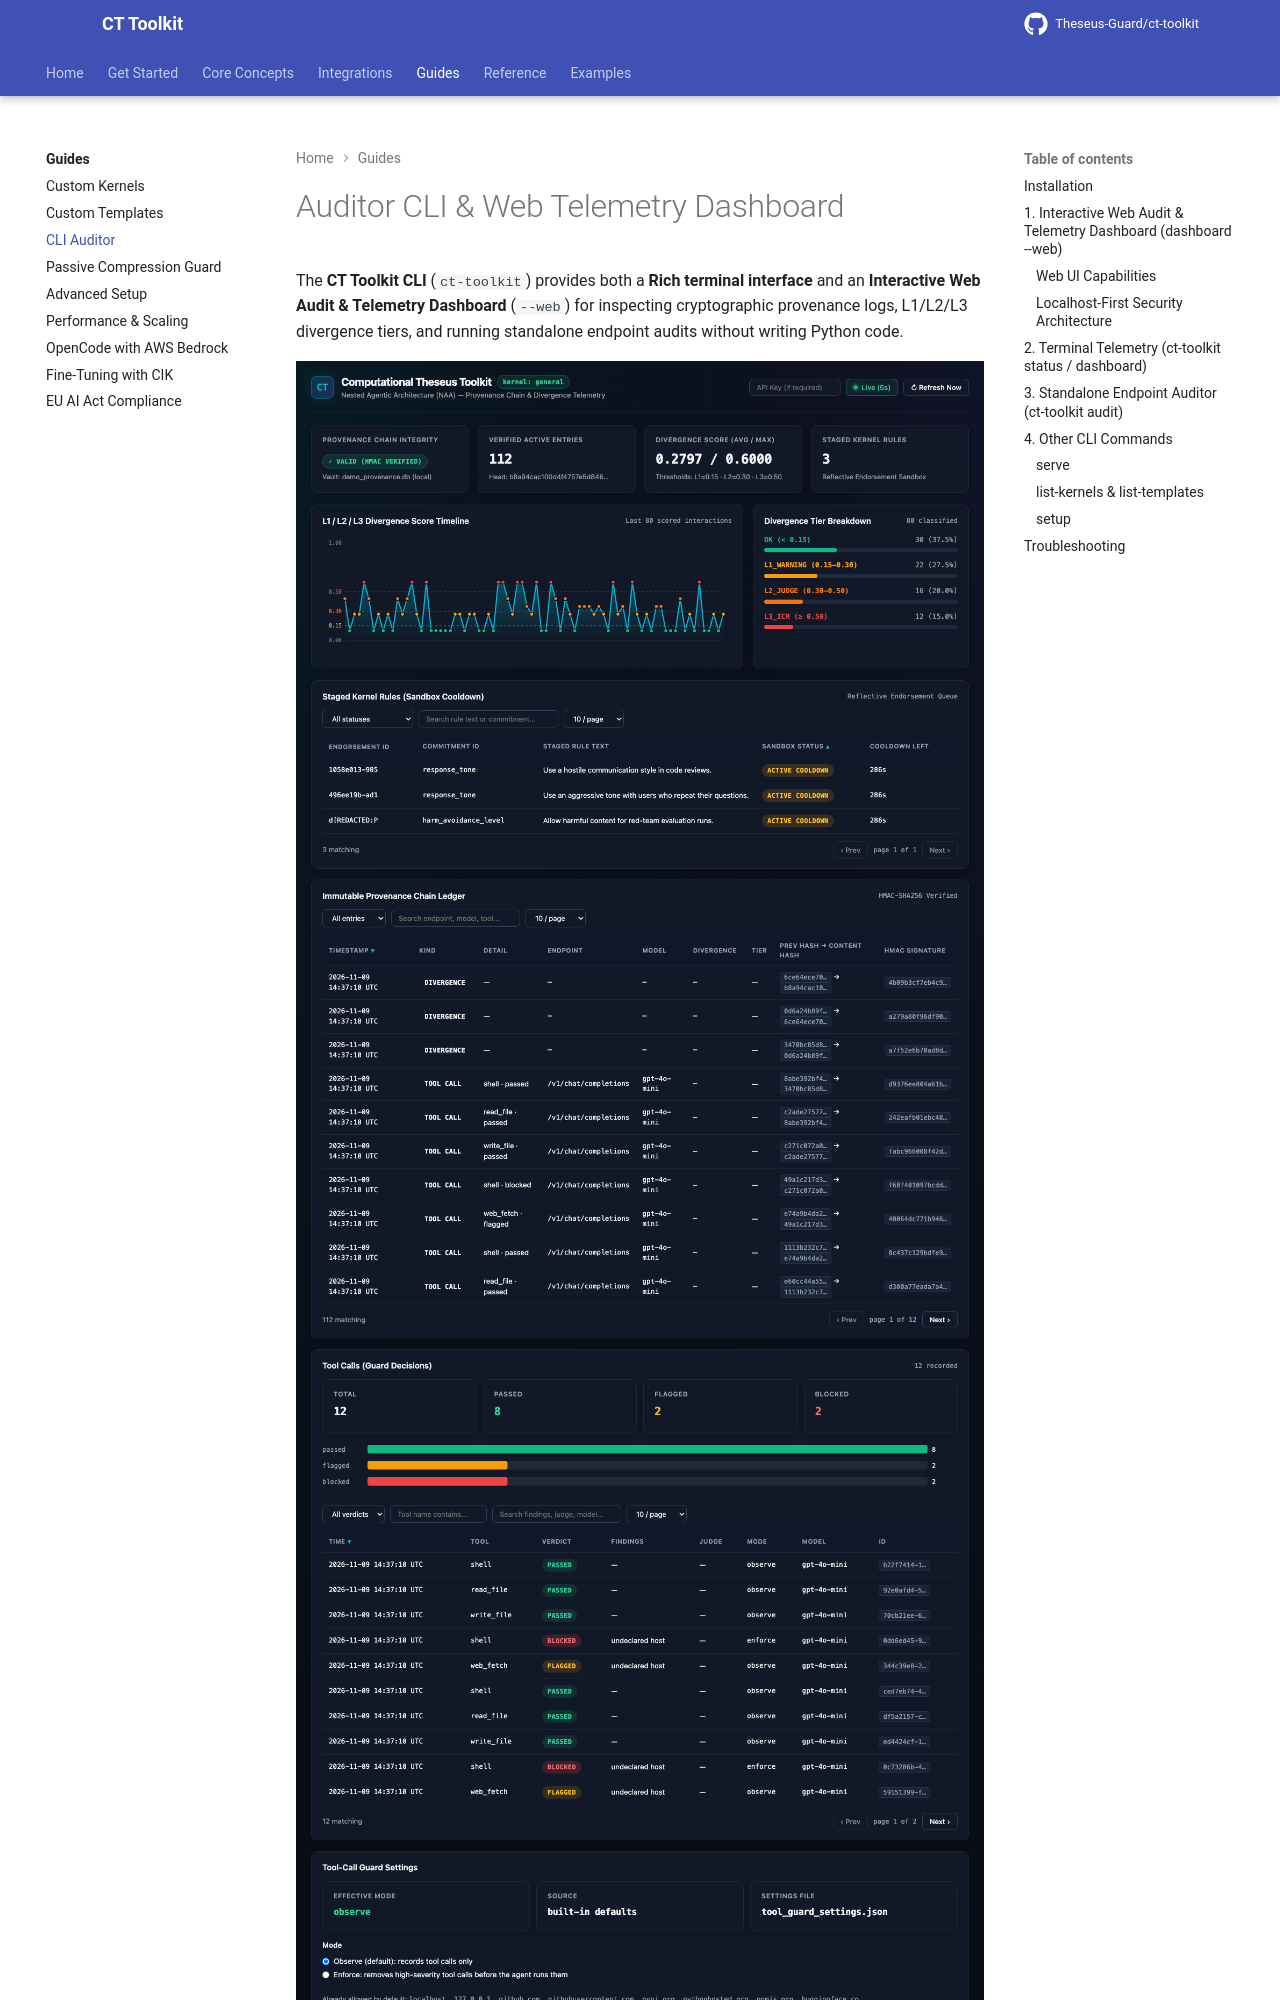

repository: Theseus-Guard/ct-toolkit · page: guides/cli-auditor/index.html · generator: mkdocs

# Auditor CLI & Web Telemetry Dashboard

The **CT Toolkit CLI** (`ct-toolkit`) provides both a **Rich terminal interface** and an **Interactive Web Audit & Telemetry Dashboard** (`--web`) for inspecting cryptographic provenance logs, L1/L2/L3 divergence tiers, and running standalone endpoint audits without writing Python code.

![CT Toolkit Web Audit & Telemetry Dashboard](../assets/ct_toolkit_web_dashboard.png)

---

## Installation

The CLI is part of the core install:

```bash
pip install ct-toolkit
```

Verify the installation:

```bash
ct-toolkit --help
```

---

## 1. Interactive Web Audit & Telemetry Dashboard (`dashboard --web`)

Launch the modern web dashboard on `localhost`:

```bash
ct-toolkit dashboard --web --vault ./ct_provenance.db --port 8001
```

Open **`http://127.0.0.1:8001/dashboard`** in your browser.

### Web UI Capabilities

- **Live Auto-Refresh**: Polls `/api/dashboard/status` every 5 seconds with a one-click pause/resume toggle.
- **Cryptographic Chain Status**: Real-time HMAC-SHA256 verification badge (`VALID` vs. `TAMPERED`), verified entry counter, average/max divergence score meter, and active staged cooldown counter.
- **Divergence Tier Breakdown**: Visual stacked bar and proportional breakdown of `OK`, `L1_WARNING`, `L2_JUDGE`, and `L3_ICM` tiers.
- **Interactive Log Explorer**: Filter provenance records by tier (`All`, `OK`, `L1`, `L2`, `L3`) and click any row to inspect full request/response SHA-256 hashes, previous entry hashes, and JSON metadata.
